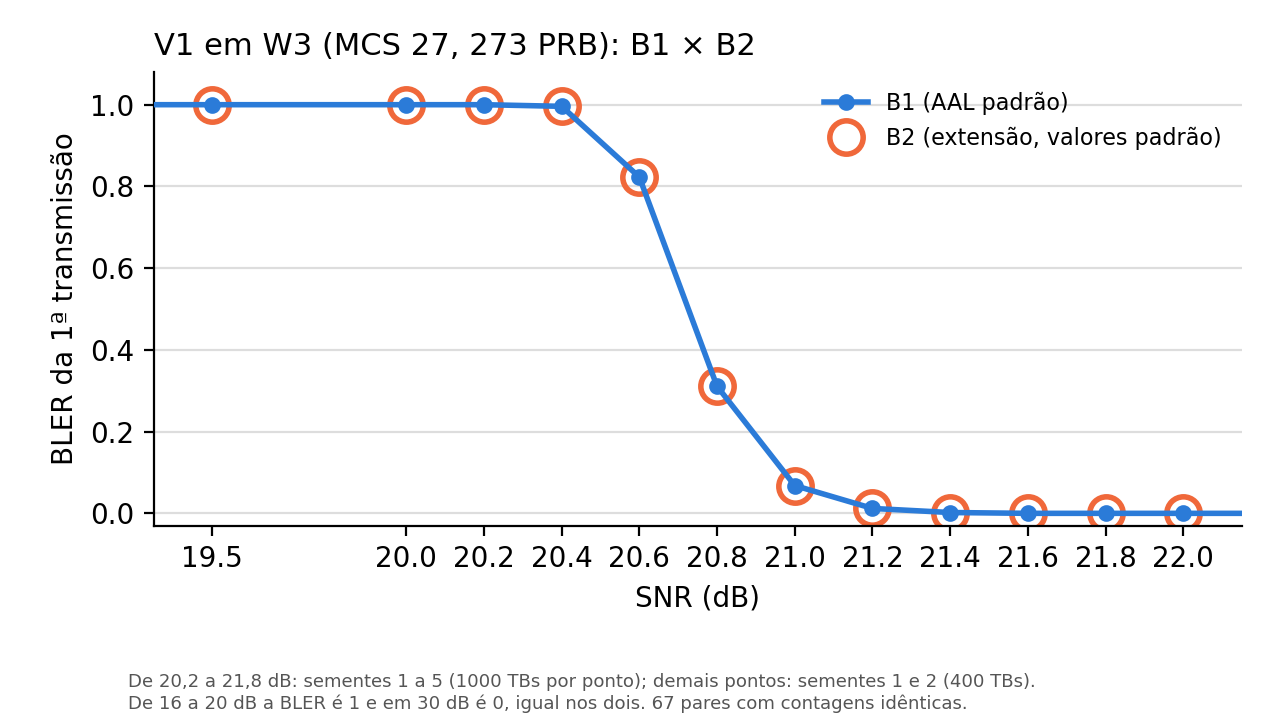

Values plotted in this chart, from the file beside it:
snr_db, erros_1a_tx, trials, bler_1a_tx_B1, bler_1a_tx_B2, origem
16, 400, 400, 1, 1, sementes 1-2
17, 400, 400, 1, 1, sementes 1-2
17.5, 400, 400, 1, 1, sementes 1-2
18, 400, 400, 1, 1, sementes 1-2
18.5, 400, 400, 1, 1, sementes 1-2
19, 400, 400, 1, 1, sementes 1-2
19.5, 400, 400, 1, 1, sementes 1-2
20, 400, 400, 1, 1, sementes 1-2
20.2, 1000, 1000, 1, 1, sementes 1-5
20.4, 996, 1000, 0.9960, 0.9960, sementes 1-5
20.6, 823, 1000, 0.8230, 0.8230, sementes 1-5
20.8, 311, 1000, 0.3110, 0.3110, sementes 1-5
21, 68, 1000, 0.0680, 0.0680, sementes 1-5
21.2, 12, 1000, 0.0120, 0.0120, sementes 1-5
21.4, 2, 1000, 0.0020, 0.0020, sementes 1-5
21.6, 0, 1000, 0.0000, 0.0000, sementes 1-5
21.8, 0, 1000, 0.0000, 0.0000, sementes 1-5
22, 0, 400, 0.0000, 0.0000, sementes 1-2
30, 0, 400, 0.0000, 0.0000, sementes 1-2
